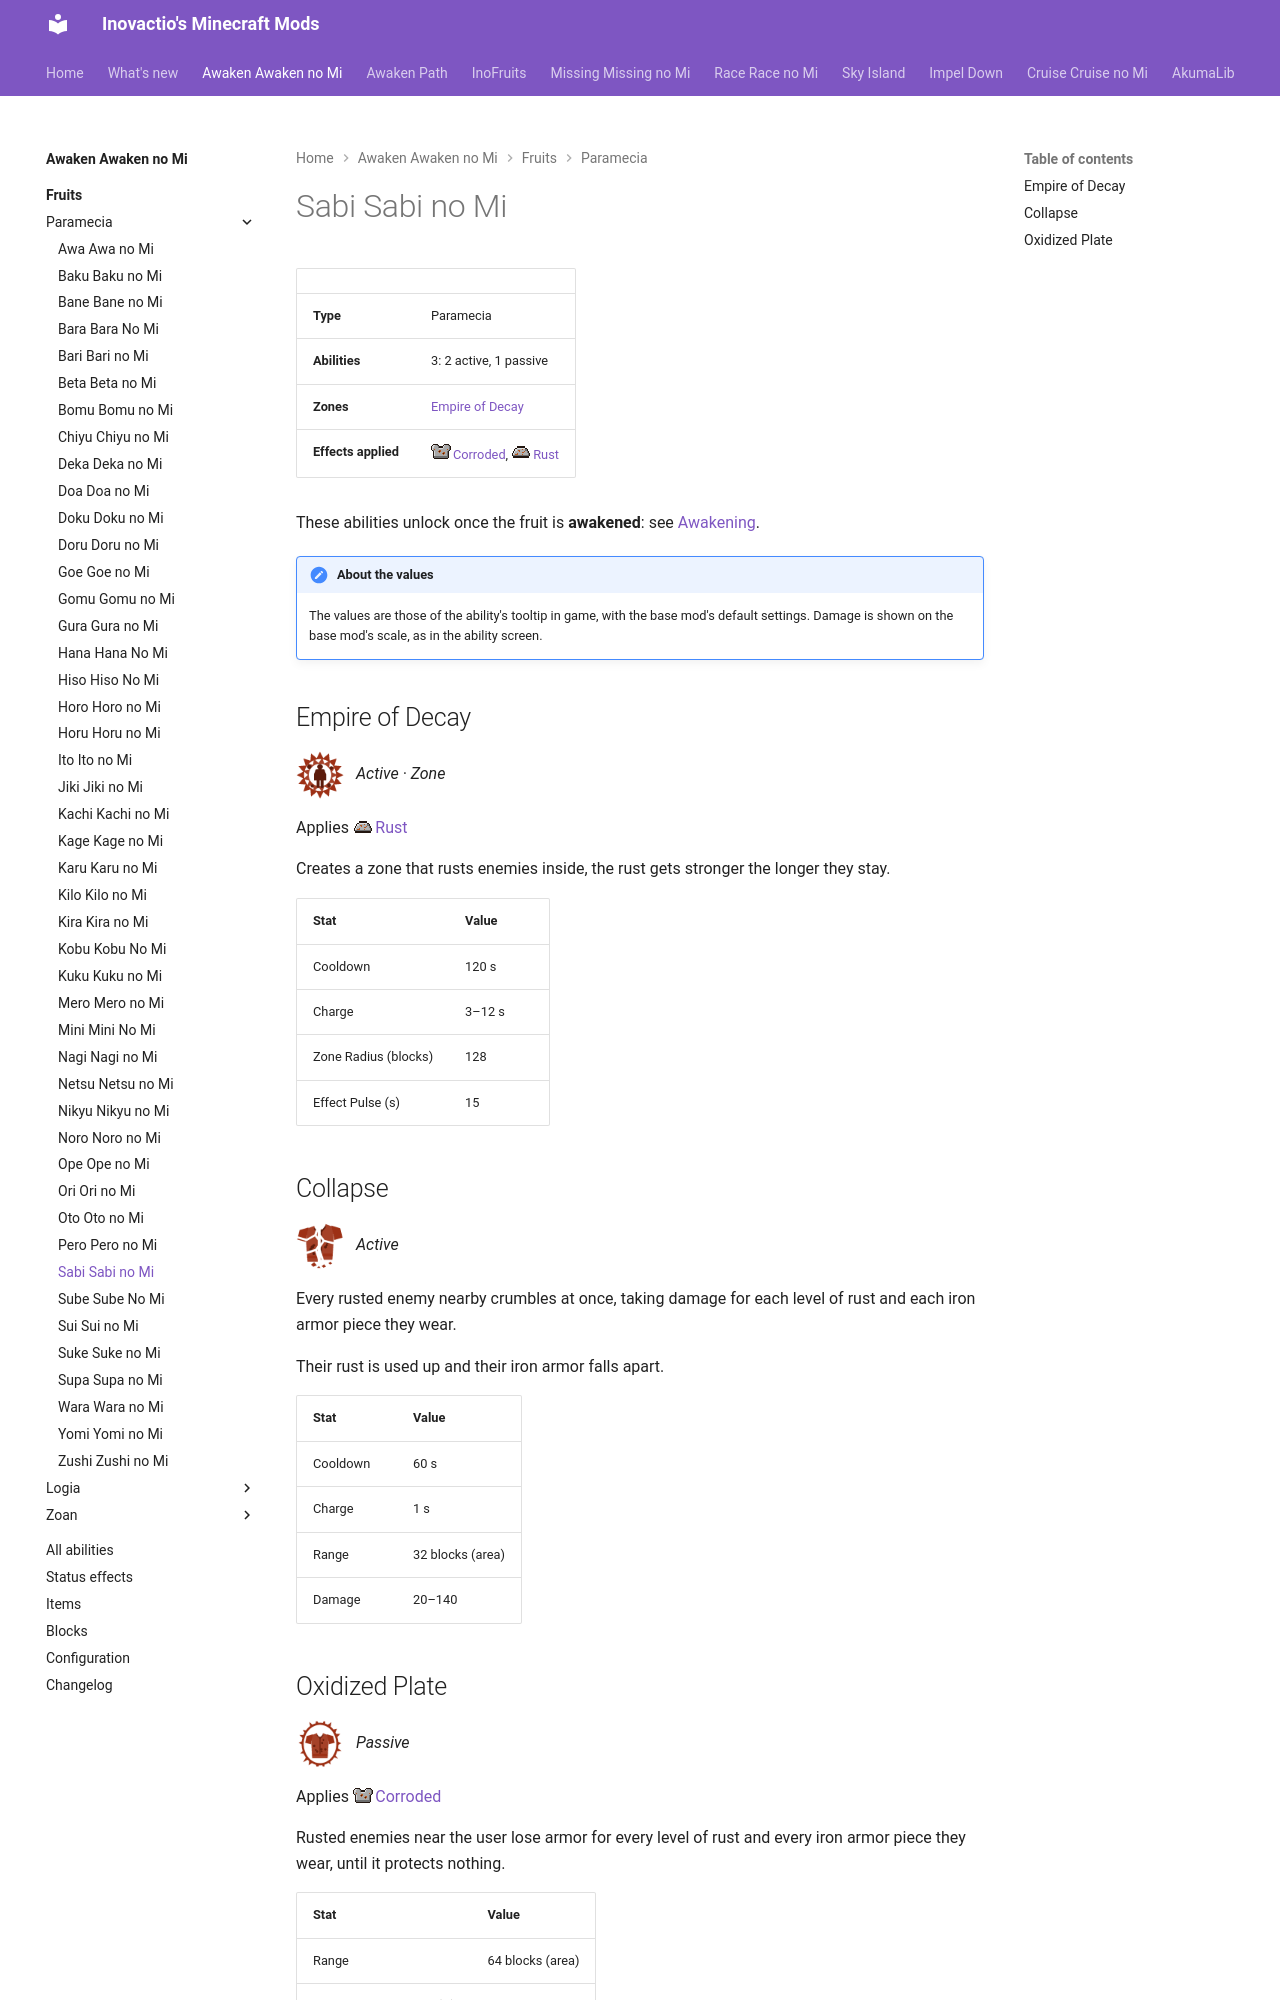

repository: Inovactio/inovactio.github.io · page: mods/awaken-awaken-no-mi/fruits/sabi-sabi-no-mi/index.html · generator: mkdocs

# Sabi Sabi no Mi

| | |
|---|---|
| **Type** | Paramecia |
| **Abilities** | 3: 2 active, 1 passive |
| **Zones** | [Empire of Decay](#empire-of-decay) |
| **Effects applied** | ![](../effect-icons/corroded.png){ .effect-mini .pixelated }[Corroded](../effects.md#effect-corroded), ![](../effect-icons/rust.png){ .effect-mini .pixelated }[Rust](../effects.md#effect-rust) |

These abilities unlock once the fruit is **awakened**: see [Awakening](../index.md#getting-started).

!!! note "About the values"
    The values are those of the ability's tooltip in game, with the base mod's default settings. Damage is shown on the base mod's scale, as in the ability screen.

## Empire of Decay { #empire-of-decay }

![](../abilities/empire-of-decay.png){ .ability-icon } *Active · Zone*

Applies ![](../effect-icons/rust.png){ .effect-mini .pixelated }[Rust](../effects.md#effect-rust)

Creates a zone that rusts enemies inside, the rust gets stronger the longer they stay.

| Stat | Value |
|---|---|
| Cooldown | 120 s |
| Charge | 3–12 s |
| Zone Radius (blocks) | 128 |
| Effect Pulse (s) | 15 |

## Collapse { #collapse }

![](../abilities/collapse.png){ .ability-icon } *Active*

Every rusted enemy nearby crumbles at once, taking damage for each level of rust and each iron armor piece they wear.

Their rust is used up and their iron armor falls apart.

| Stat | Value |
|---|---|
| Cooldown | 60 s |
| Charge | 1 s |
| Range | 32 blocks (area) |
| Damage | 20–140 |
